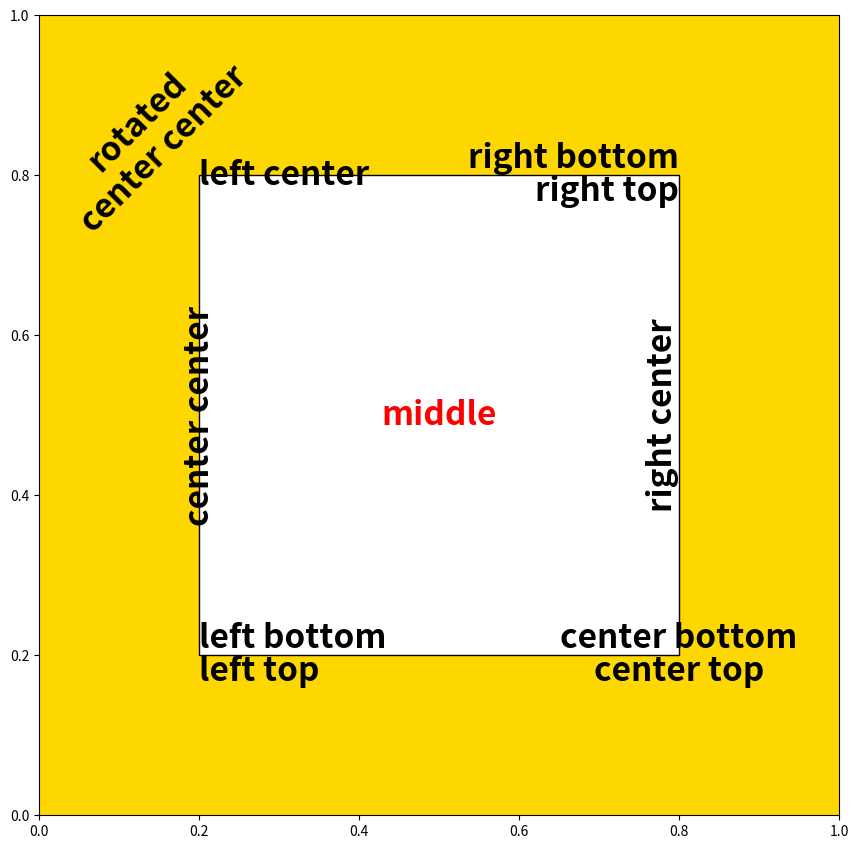

Reproduce this figure in Python.
import matplotlib.pyplot as plt
from matplotlib.patches import Rectangle

fig = plt.figure(1,figsize=(8,8),dpi=80,facecolor="w")
fontsize = 0.3*fig.dpi
font_style = {"family":"sans-serif","fontsize":fontsize,"weight":"black"}

# add axes in axis coords
ax = fig.add_axes([0.0,0.0,1.0,1.0],facecolor="gold")

left = 0.2
bottom = 0.2
right = 0.8
top = 0.8
width = right-left
height = top-bottom

# add a rectangle in axis coords
rect = Rectangle((left,bottom),
                 width,
                 height,
                 transform=ax.transAxes,
                 facecolor="w",
                 edgecolor="k")

ax.add_patch(rect)

# add text in axis coords
# left-bottom
ax.text(left,
        bottom,"left bottom",
        ha="left",
        va="bottom",
        transform=ax.transAxes,
        **font_style)

# left-top
ax.text(left,
        bottom,"left top",
        ha="left",
        va="top",
        transform=ax.transAxes,
        **font_style)

# right-bottom
ax.text(right,
        top,"right bottom",
        ha="right",
        va="bottom",
        transform=ax.transAxes,
        **font_style)

# right-top
ax.text(right,
        top,"right top",
        ha="right",
        va="top",
        transform=ax.transAxes,
        **font_style)

# center-top
ax.text(right,
        bottom,"center top",
        ha="center",
        va="top",
        transform=ax.transAxes,
        **font_style)

# center-bottom
ax.text(right,
        bottom,"center bottom",
        ha="center",
        va="bottom",
        transform=ax.transAxes,
        **font_style)

# left-center
ax.text(left,
        top,"left center",
        ha="left",
        va="center",
        transform=ax.transAxes,
        **font_style)

# right-center
ax.text(right,
        0.5,"right center",
        ha="right",
        va="center",
        transform=ax.transAxes,
        rotation=90,
        **font_style)

# center-center
ax.text(left,
        0.5,"center center",
        ha="center",
        va="center",
        transform=ax.transAxes,
        rotation=90,
        **font_style)

# middle
ax.text(0.5,
        0.5,"middle",
        ha="center",
        va="center",
        transform=ax.transAxes,
        color="r",
        **font_style)

# rotated center-center
# left-center
ax.text(left*0.7,
        top+0.05,"rotated\ncenter center",
        ha="center",
        va="center",
        transform=ax.transAxes,
        rotation=45,
        **font_style)

plt.show()
